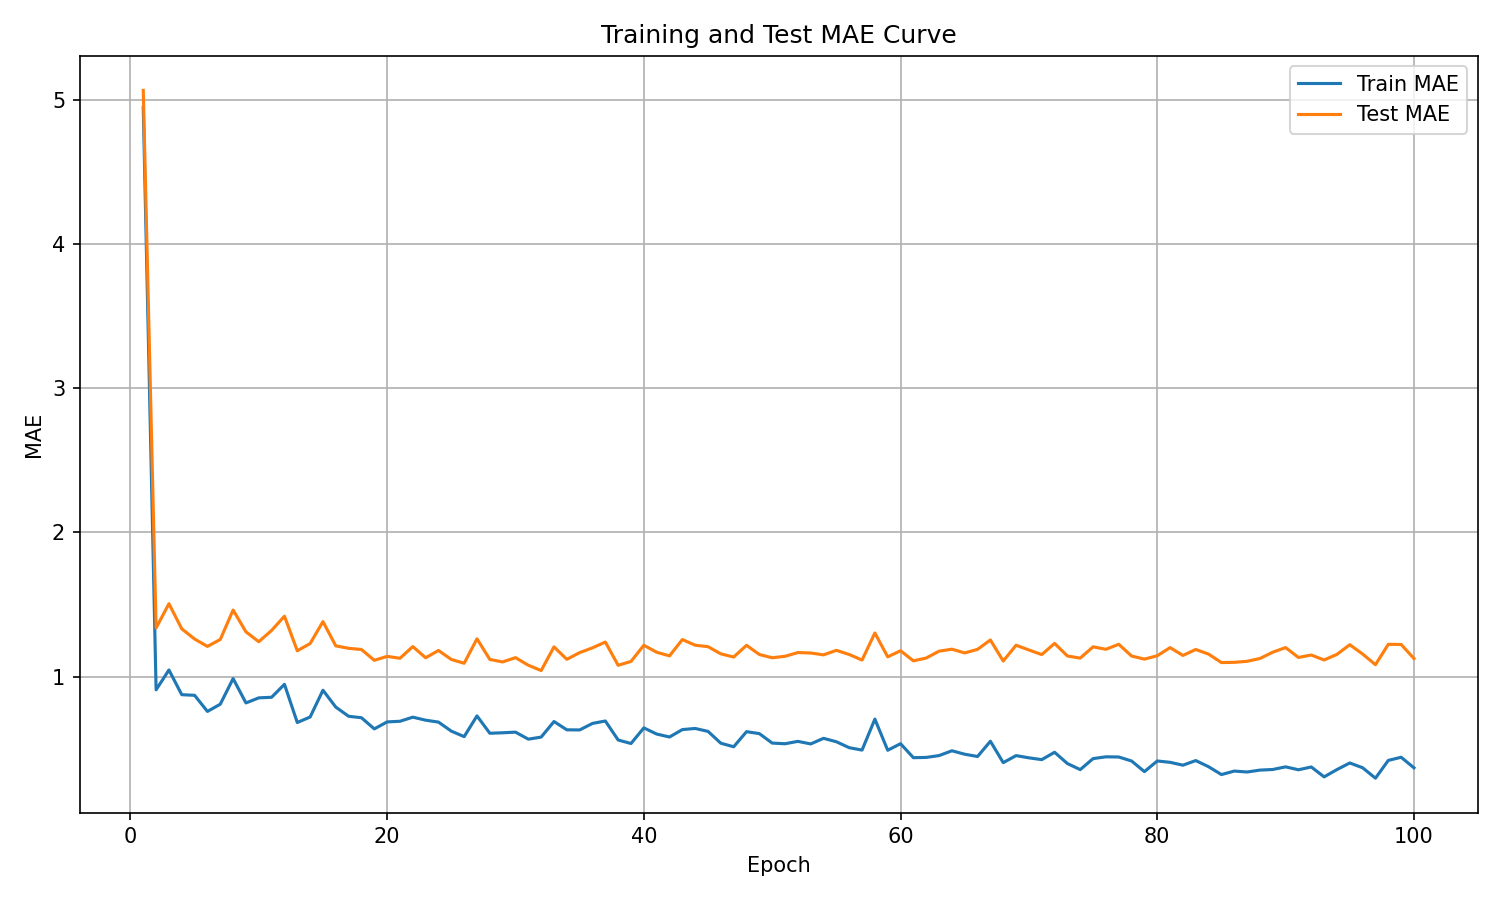

The file beside this chart, header and first rows:
epoch, train_mae, test_mae
1, 4.945, 5.064
2, 0.9098, 1.338
3, 1.047, 1.506
4, 0.876, 1.332
5, 0.8716, 1.262
6, 0.76, 1.211
7, 0.81, 1.258
8, 0.9876, 1.463
9, 0.8188, 1.311
10, 0.854, 1.243
11, 0.8581, 1.321
12, 0.9478, 1.42
13, 0.6832, 1.18
14, 0.7212, 1.23
15, 0.9068, 1.382
16, 0.7899, 1.214
17, 0.7264, 1.197
18, 0.7162, 1.189
19, 0.6389, 1.114
20, 0.6873, 1.141
21, 0.6918, 1.128
22, 0.7202, 1.209
23, 0.6992, 1.132
24, 0.6861, 1.182
25, 0.6234, 1.12
26, 0.5853, 1.094
27, 0.729, 1.263
28, 0.6087, 1.12
29, 0.612, 1.103
30, 0.6165, 1.133
31, 0.5677, 1.08
32, 0.5821, 1.043
33, 0.6901, 1.207
34, 0.6325, 1.121
35, 0.6317, 1.167
36, 0.6768, 1.201
37, 0.6937, 1.241
38, 0.5618, 1.08
39, 0.5377, 1.107
40, 0.646, 1.218
41, 0.6031, 1.17
42, 0.5828, 1.145
43, 0.634, 1.258
44, 0.6419, 1.219
45, 0.6216, 1.209
46, 0.5395, 1.159
47, 0.5151, 1.137
48, 0.6196, 1.218
49, 0.6062, 1.155
50, 0.5406, 1.132
51, 0.536, 1.142
52, 0.5525, 1.168
53, 0.5347, 1.165
54, 0.5736, 1.152
55, 0.5498, 1.183
56, 0.5087, 1.154
57, 0.4921, 1.116
58, 0.7066, 1.303
59, 0.4909, 1.138
60, 0.5364, 1.181
... 40 more rows
